Dataset: karaage_poodle_small (GitHub, cyakooo/Karapoodle). Classes: karaage, poodle.

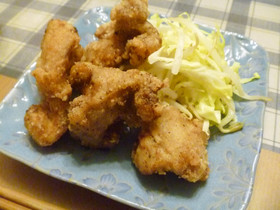
Label: karaage

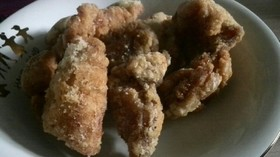
Label: karaage

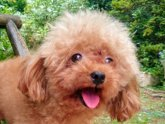
Label: poodle

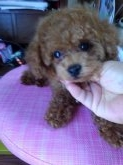
Label: poodle

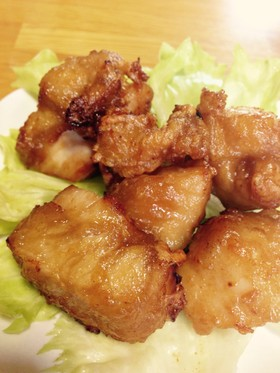
Label: karaage

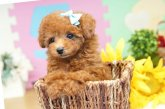
Label: poodle
